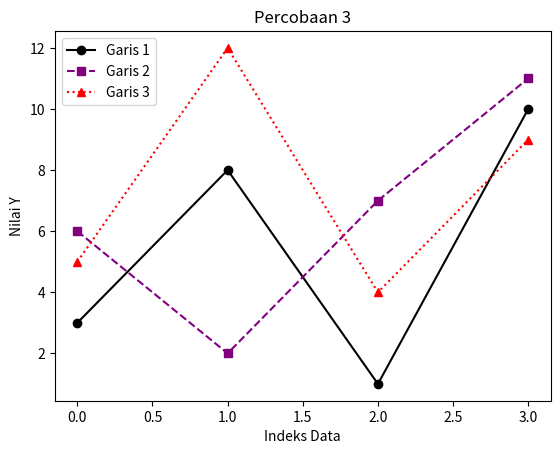

Recreate this plot in Python.
import matplotlib.pyplot as plt
import numpy as np

# Data 3 Garis
data = {
    'Garis 1': np.array([3, 8, 1, 10]),
    'Garis 2': np.array([6, 2, 7, 11]),
    'Garis 3': np.array([5, 12, 4, 9])
}

# Plot Garis Warna Berbeda
for label, y_values in data.items():
    marker = 'o' if label == 'Garis 1' else 's' if label == 'Garis 2' else '^'
    linestyle = '-' if label == 'Garis 1' else '--' if label == 'Garis 2' else ':'
    color = 'black' if label == 'Garis 1' else 'purple' if label == 'Garis 2' else 'red'
    
    plt.plot(y_values, label=label, marker=marker, linestyle=linestyle, color=color)

# Judul & Label Sumbu
plt.title('Percobaan 3')
plt.xlabel('Indeks Data')
plt.ylabel('Nilai Y')

plt.legend()

# Plot
plt.show()
